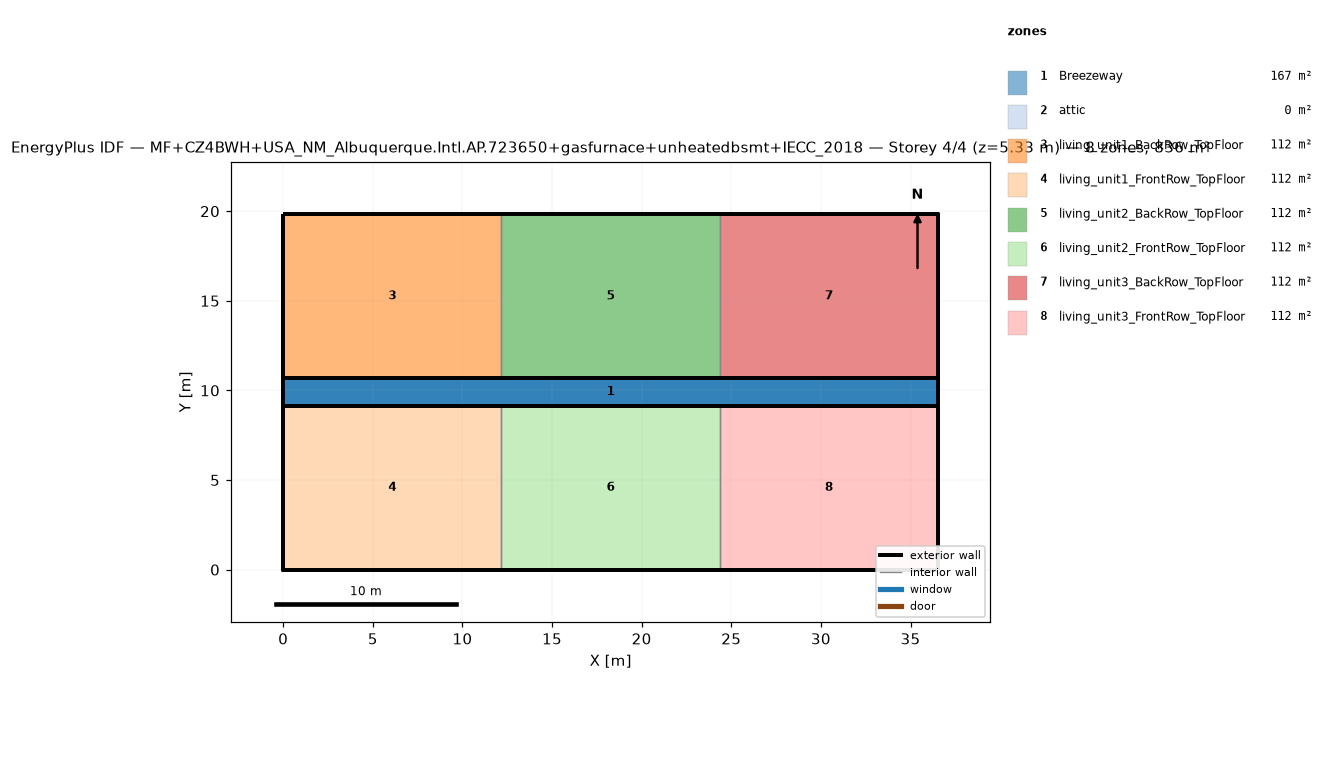
=== STOREY PLAN SPEC (per zone: floor XY polygon, exterior-wall plan segments, windows/doors) ===
zone 1: Breezeway  (167.0 m²)
  floor: (36.54, 9.16) (0.00, 9.16) (0.00, 10.68) (36.54, 10.68)
  floor: (36.54, 9.16) (0.00, 9.16) (0.00, 10.68) (36.54, 10.68)
  floor: (36.54, 9.16) (0.00, 9.16) (0.00, 10.68) (36.54, 10.68)
zone 2: attic  (0.0 m²)
  exterior wall: (36.54, 0.00) – (36.54, 19.84) – (36.54, 9.92)  [29.8 m]
  exterior wall: (0.00, 19.84) – (0.00, 0.00) – (0.00, 9.92)  [29.8 m]
zone 3: living_unit1_BackRow_TopFloor  (111.5 m²)
  floor: (12.18, 10.68) (0.00, 10.68) (0.00, 19.84) (12.18, 19.84)
  exterior wall: (12.18, 19.84) – (0.00, 19.84)  [12.2 m]
  exterior wall: (0.00, 19.84) – (0.00, 10.68)  [9.2 m]
  exterior wall: (0.00, 10.68) – (12.18, 10.68)  [12.2 m]
  interior walls: 1
zone 4: living_unit1_FrontRow_TopFloor  (111.5 m²)
  floor: (12.18, 0.00) (0.00, 0.00) (0.00, 9.16) (12.18, 9.16)
  exterior wall: (0.00, 0.00) – (12.18, 0.00)  [12.2 m]
  exterior wall: (0.00, 9.16) – (0.00, 0.00)  [9.2 m]
  exterior wall: (12.18, 9.16) – (0.00, 9.16)  [12.2 m]
  interior walls: 1
zone 5: living_unit2_BackRow_TopFloor  (111.5 m²)
  floor: (24.36, 10.68) (12.18, 10.68) (12.18, 19.84) (24.36, 19.84)
  exterior wall: (12.18, 10.68) – (24.36, 10.68)  [12.2 m]
  exterior wall: (24.36, 19.84) – (12.18, 19.84)  [12.2 m]
  interior walls: 2
zone 6: living_unit2_FrontRow_TopFloor  (111.5 m²)
  floor: (24.36, 0.00) (12.18, 0.00) (12.18, 9.16) (24.36, 9.16)
  exterior wall: (12.18, 0.00) – (24.36, 0.00)  [12.2 m]
  exterior wall: (24.36, 9.16) – (12.18, 9.16)  [12.2 m]
  interior walls: 2
zone 7: living_unit3_BackRow_TopFloor  (111.5 m²)
  floor: (36.54, 10.68) (24.36, 10.68) (24.36, 19.84) (36.54, 19.84)
  exterior wall: (36.54, 10.68) – (36.54, 19.84)  [9.2 m]
  exterior wall: (36.54, 19.84) – (24.36, 19.84)  [12.2 m]
  exterior wall: (24.36, 10.68) – (36.54, 10.68)  [12.2 m]
  interior walls: 1
zone 8: living_unit3_FrontRow_TopFloor  (111.5 m²)
  floor: (36.54, 0.00) (24.36, 0.00) (24.36, 9.16) (36.54, 9.16)
  exterior wall: (24.36, 0.00) – (36.54, 0.00)  [12.2 m]
  exterior wall: (36.54, 0.00) – (36.54, 9.16)  [9.2 m]
  exterior wall: (36.54, 9.16) – (24.36, 9.16)  [12.2 m]
  interior walls: 1

=== DERIVED (storey summary) ===
Building: MF+CZ4BWH+USA_NM_Albuquerque.Intl.AP.723650+gasfurnace+unheatedbsmt+IECC_2018
Storey: 4 of 4  (floor level z = 5.33 m)
Storey gross floor area: 836.2 m²
Zones on this storey: 8
  - Breezeway: floor 167.0 m²
  - attic: floor 0.0 m²; exterior wall 59.5 m (81.9 m²); WWR 0.0%
  - living_unit1_BackRow_TopFloor: floor 111.5 m²; exterior wall 33.5 m (86.9 m²); WWR 0.0%
  - living_unit1_FrontRow_TopFloor: floor 111.5 m²; exterior wall 33.5 m (86.9 m²); WWR 0.0%
  - living_unit2_BackRow_TopFloor: floor 111.5 m²; exterior wall 24.4 m (63.1 m²); WWR 0.0%
  - living_unit2_FrontRow_TopFloor: floor 111.5 m²; exterior wall 24.4 m (63.1 m²); WWR 0.0%
  - living_unit3_BackRow_TopFloor: floor 111.5 m²; exterior wall 33.5 m (86.9 m²); WWR 0.0%
  - living_unit3_FrontRow_TopFloor: floor 111.5 m²; exterior wall 33.5 m (86.9 m²); WWR 0.0%
Zone adjacency (shared interzone walls):
  - living_unit1_BackRow_TopFloor ↔ living_unit2_BackRow_TopFloor
  - living_unit1_FrontRow_TopFloor ↔ living_unit2_FrontRow_TopFloor
  - living_unit2_BackRow_TopFloor ↔ living_unit3_BackRow_TopFloor
  - living_unit2_FrontRow_TopFloor ↔ living_unit3_FrontRow_TopFloor